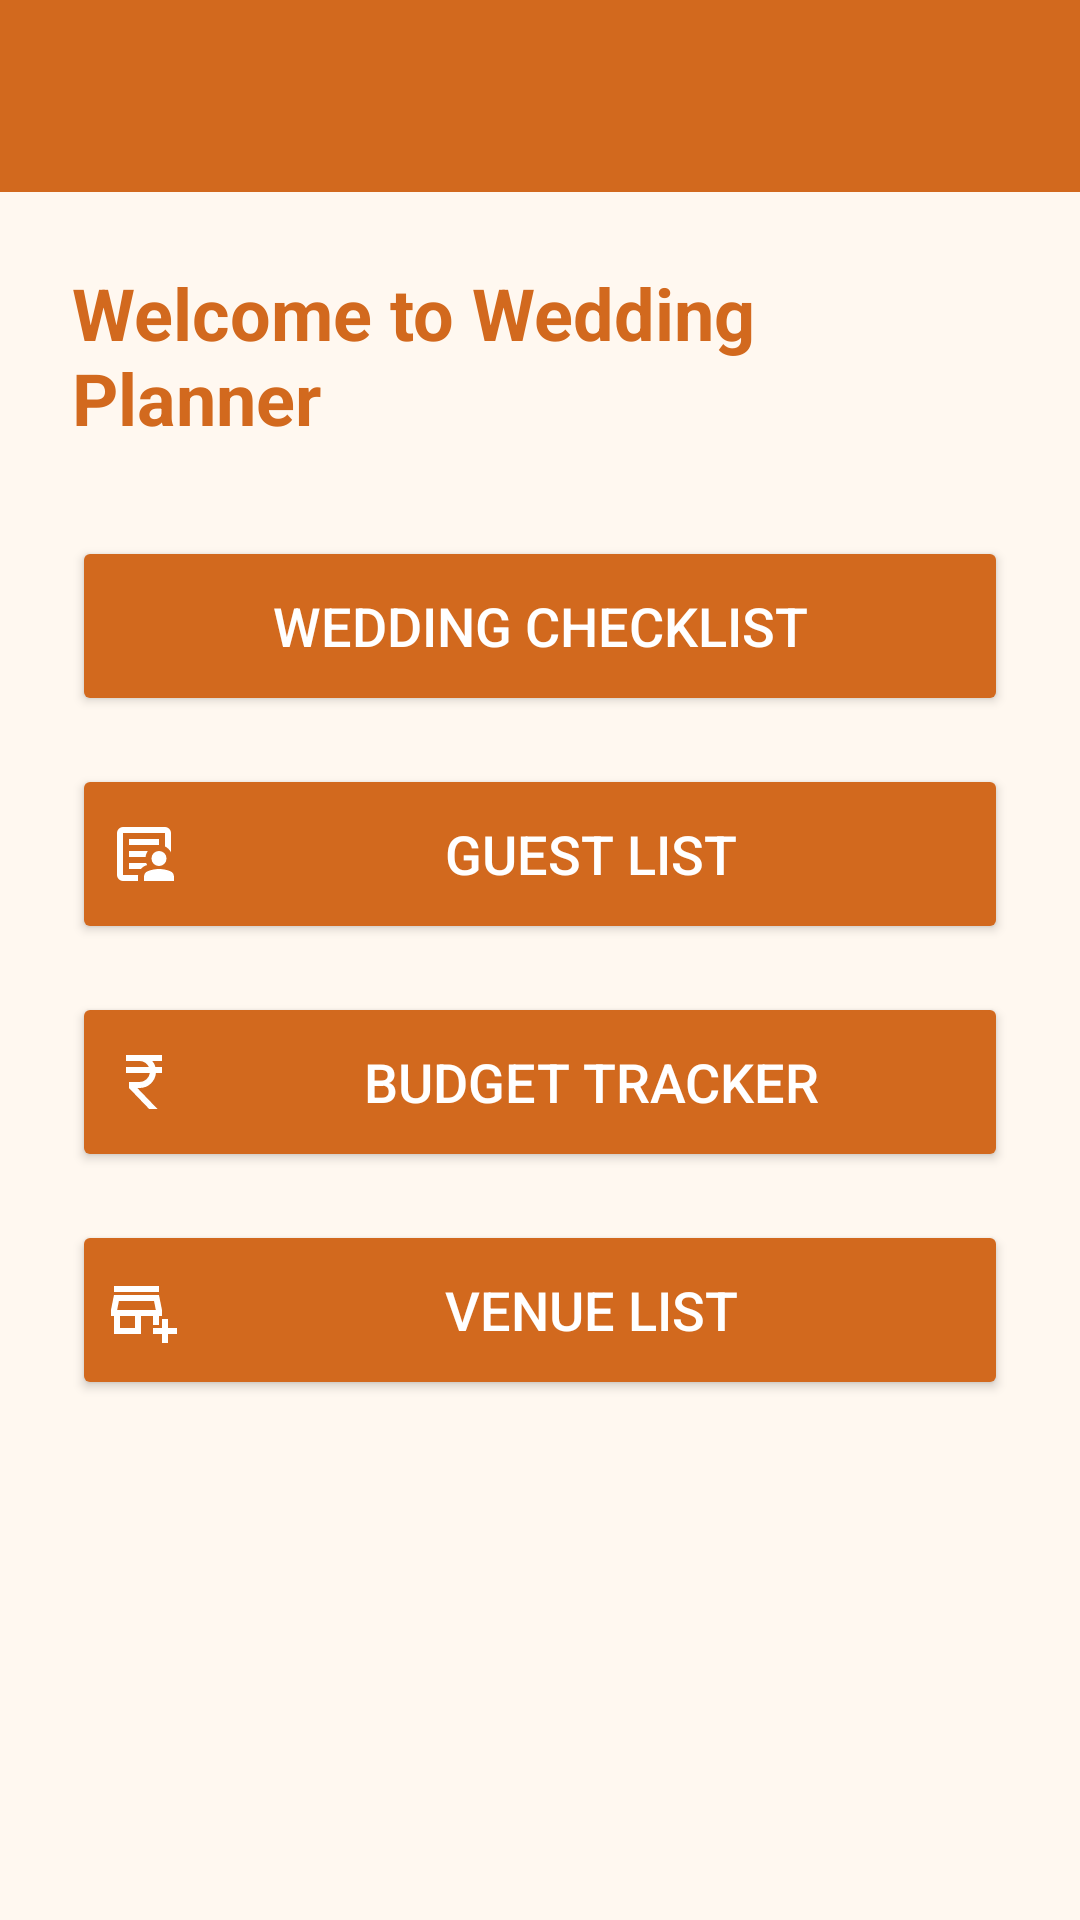

Layout XML and referenced resources for this Android screen:
<!-- AndroidManifest.xml: application theme Theme.WeddingApp -->
<!-- res/layout/activity_main.xml -->
<?xml version="1.0" encoding="utf-8"?>
<LinearLayout
    xmlns:android="http://schemas.android.com/apk/res/android"
    xmlns:app="http://schemas.android.com/apk/res-auto"
    android:layout_width="match_parent"
    android:layout_height="match_parent"
    android:orientation="vertical"
    android:background="#FFF8F0">

    
    <androidx.appcompat.widget.Toolbar
        android:id="@+id/toolbar"
        android:layout_width="match_parent"
        android:layout_height="?attr/actionBarSize"
        android:background="#D2691E"
        android:theme="@style/ThemeOverlay.AppCompat.Dark.ActionBar"
        android:title="Wedding Planner"
        android:titleTextColor="#FFFFFF"
        app:titleTextAppearance="@style/TextAppearance.AppCompat.Large" />

    
    <ScrollView
        android:layout_width="match_parent"
        android:layout_height="match_parent"
        android:padding="24dp">

        <LinearLayout
            android:layout_width="match_parent"
            android:layout_height="wrap_content"
            android:orientation="vertical"
            android:gravity="center_horizontal">

            <TextView
                android:id="@+id/tvWelcome"
                android:layout_width="wrap_content"
                android:layout_height="wrap_content"
                android:text="Welcome to Wedding Planner"
                android:textSize="24sp"
                android:textColor="#D2691E"
                android:textStyle="bold"
                android:layout_marginBottom="30dp" />

            <Button
                android:id="@+id/btnChecklist"
                android:layout_width="match_parent"
                android:layout_height="60dp"
                android:text="Wedding Checklist"
                android:textSize="18sp"
                android:textColor="#FFFFFF"
                android:backgroundTint="#D2691E"
                android:layout_marginBottom="16dp"
                android:drawableLeft="@drawable/ic_check"
                android:drawablePadding="10dp" />

            <Button
                android:id="@+id/btnGuestList"
                android:layout_width="match_parent"
                android:layout_height="60dp"
                android:text="Guest List"
                android:textSize="18sp"
                android:textColor="#FFFFFF"
                android:backgroundTint="#D2691E"
                android:layout_marginBottom="16dp"
                android:drawableLeft="@drawable/ic_guest"
                android:drawablePadding="10dp" />

            <Button
                android:id="@+id/btnBudget"
                android:layout_width="match_parent"
                android:layout_height="60dp"
                android:text="Budget Tracker"
                android:textSize="18sp"
                android:textColor="#FFFFFF"
                android:backgroundTint="#D2691E"
                android:layout_marginBottom="16dp"
                android:drawableLeft="@drawable/ic_budget1"
                android:drawablePadding="10dp" />

            <Button
                android:id="@+id/btnVendors"
                android:layout_width="match_parent"
                android:layout_height="60dp"
                android:text="Venue List"
                android:textSize="18sp"
                android:textColor="#FFFFFF"
                android:backgroundTint="#D2691E"
                android:drawableLeft="@drawable/ic_venue"
                android:drawablePadding="10dp" />

        </LinearLayout>
    </ScrollView>
</LinearLayout>
<!-- resources referenced by this layout -->
<resources>
  <!-- drawable ic_budget1 (drawable) -->
  <vector xmlns:android="http://schemas.android.com/apk/res/android" android:height="24dp" android:tint="#FFFFFF" android:viewportHeight="960" android:viewportWidth="960" android:width="24dp">
        
      <path android:fillColor="@android:color/white" android:pathData="M549,840L280,560L280,480L420,480Q473,480 511.5,445.5Q550,411 558,360L240,360L240,280L546,280Q529,245 495.5,222.5Q462,200 420,200L240,200L240,120L720,120L720,200L590,200Q604,217 615,237Q626,257 632,280L720,280L720,360L639,360Q631,445 569,502.5Q507,560 420,560L391,560L660,840L549,840Z"/>
      
  </vector>
  <!-- drawable ic_venue (drawable) -->
  <vector xmlns:android="http://schemas.android.com/apk/res/android" android:height="24dp" android:tint="#FFFFFF" android:viewportHeight="960" android:viewportWidth="960" android:width="24dp">
        
      <path android:fillColor="@android:color/white" android:pathData="M720,920L720,800L600,800L600,720L720,720L720,600L800,600L800,720L920,720L920,800L800,800L800,920L720,920ZM80,800L80,560L40,560L40,480L80,280L680,280L720,480L720,560L680,560L680,680L600,680L600,560L440,560L440,800L80,800ZM160,720L360,720L360,560L160,560L160,720ZM122,480L122,480L638,480L638,480L122,480ZM80,240L80,160L680,160L680,240L80,240ZM122,480L638,480L614,360L146,360L122,480Z"/>
      
  </vector>
  <style name="Theme.WeddingApp" parent="Base.Theme.WeddingApp" />
  <style name="Base.Theme.WeddingApp" parent="Theme.Material3.Light.NoActionBar">
          
          <item name="colorPrimary">@color/colorPrimary</item>
          <item name="colorOnPrimary">@color/colorOnPrimary</item>
          <item name="colorSecondary">@color/colorSecondary</item>
          <item name="colorSecondaryVariant">@color/colorSecondaryVariant</item>
  
          <item name="colorSurface">@color/colorSurface</item>
          <item name="colorOnBackground">@color/colorOnBackground</item>
          <item name="colorOnSurface">@color/colorOnSurface</item>
          <item name="colorError">@color/colorError</item>
          <item name="colorOnError">@color/colorOnError</item>
          
      </style>
  <color name="colorPrimary">#D2691E</color>
  <color name="colorOnPrimary">#FFFFFF</color>
  <color name="colorSecondary">#F4A460</color>
  <color name="colorSecondaryVariant">#E9967A</color>
  <color name="colorSurface">#FFFFFF</color>
  <color name="colorOnBackground">#3E2723</color>
  <color name="colorOnSurface">#3E2723</color>
  <color name="colorError">#B00020</color>
  <color name="colorOnError">#FFFFFF</color>
</resources>
